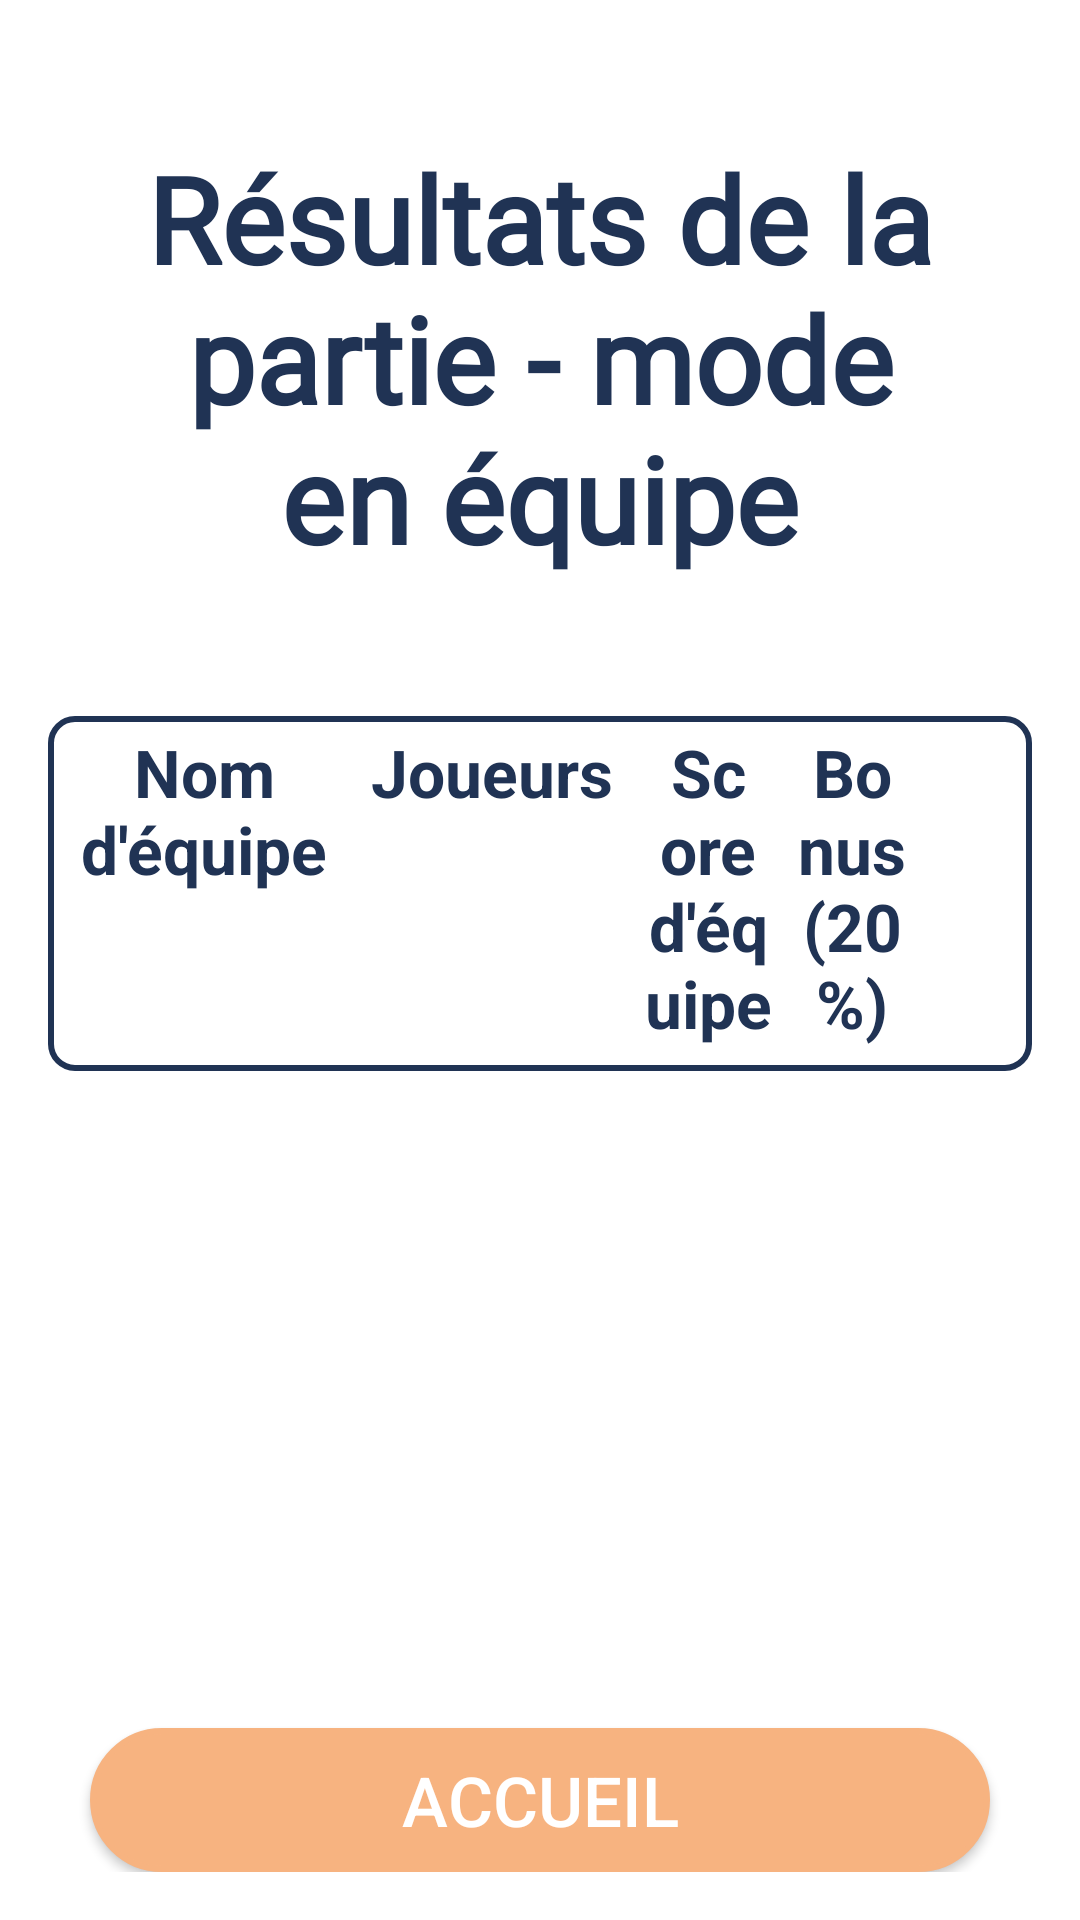

Android layout source for this screen:
<!-- AndroidManifest.xml: application theme Theme.AndroidLogin.Light -->
<!-- res/layout/activity_results_page_team.xml -->
<?xml version="1.0" encoding="utf-8"?>
<LinearLayout xmlns:android="http://schemas.android.com/apk/res/android"
    xmlns:app="http://schemas.android.com/apk/res-auto"
    xmlns:tools="http://schemas.android.com/tools"
    android:id="@+id/teamResultsLayout"
    android:layout_width="match_parent"
    android:layout_height="match_parent"
    android:orientation="vertical"
    android:padding="16dp"
    android:gravity="center"
    android:layout_margin="50dp"
    tools:context=".ResultsPageTeamActivity">

    <TextView
        android:id="@+id/soloResultsHeader"
        android:layout_width="wrap_content"
        android:layout_height="wrap_content"
        android:text="@string/teamResults"
        android:textSize="40sp"
        android:fontFamily="@font/quicksand_bold"
        android:gravity="center"
        android:textColor="?attr/historyTextColor"
        android:layout_margin="30dp"
        android:textStyle="bold"
        android:layout_gravity="center_horizontal"
        android:paddingBottom="16dp" />
    
    <LinearLayout
        android:id="@+id/teamResultsHeader"
        android:layout_width="match_parent"
        android:layout_height="wrap_content"
        android:orientation="horizontal"
        android:paddingBottom="8dp"
        android:background="?attr/chatBackground"
        >

        
        <TextView
            android:id="@+id/headerTeamName"
            android:layout_width="0dp"
            android:layout_weight="2"
            android:layout_height="wrap_content"
            android:text="@string/teamName"
            android:textColor="?attr/historyTextColor"
            android:textStyle="bold"
            android:textSize="22sp"
            android:gravity="center" />

        
        <TextView
            android:id="@+id/headerPlayer1"
            android:layout_width="0dp"
            android:layout_weight="2"
            android:layout_height="wrap_content"
            android:text="@string/teamPlayers"
            android:textColor="?attr/historyTextColor"
            android:textStyle="bold"
            android:textSize="22sp"
            android:gravity="center" />

        
        <TextView
            android:id="@+id/headerTeamScore"
            android:layout_width="0dp"
            android:layout_weight="1"
            android:layout_height="wrap_content"
            android:text="@string/teamScore"
            android:textStyle="bold"
            android:textColor="?attr/historyTextColor"
            android:textSize="22sp"
            android:gravity="center" />

        
        <TextView
            android:id="@+id/headerTeamBonuses"
            android:layout_width="0dp"
            android:layout_weight="1"
            android:layout_height="wrap_content"
            android:text="@string/teamBonus"
            android:textStyle="bold"
            android:textColor="?attr/historyTextColor"
            android:textSize="22sp"
            android:gravity="center" />

        
        <View
            android:layout_width="24dp"
            android:layout_height="24dp"
            android:layout_marginStart="8dp" />
    </LinearLayout>
    
    <androidx.recyclerview.widget.RecyclerView
        android:id="@+id/teamResultsRecyclerView"
        android:layout_width="match_parent"
        android:layout_height="0dp"
        android:layout_weight="1"
        android:scrollbars="vertical" />
    <androidx.appcompat.widget.AppCompatButton
        android:id="@+id/backToHomeButton"
        android:layout_width="300dp"
        android:layout_height="wrap_content"
        android:layout_marginTop="30dp"
        android:background="@drawable/rounded_orange_button"
        android:text="@string/accueil"
        android:textColor="@color/white"
        android:textSize="23sp" />
</LinearLayout>
<!-- resources referenced by this layout -->
<resources>
  <color name="white">#FFFFFFFF</color>
  <!-- drawable rounded_orange_button (drawable) -->
  <?xml version="1.0" encoding="utf-8"?>
  <shape xmlns:android="http://schemas.android.com/apk/res/android"
      android:shape="rectangle">
  
      <corners android:radius="150dp" />
      <solid android:color="@color/orange" />
      <stroke
          android:width="2dp"
          android:color="@color/orange" />
  </shape>
  <string name="accueil">Accueil</string>
  <string name="teamBonus">Bonus (20%)</string>
  <string name="teamName">Nom d\'équipe</string>
  <string name="teamPlayers">Joueurs</string>
  <string name="teamResults">Résultats de la partie - mode en équipe</string>
  <string name="teamScore">Score d\'équipe</string>
  <color name="orange">#F7B380</color>
  <!-- drawable rectangle_border (drawable) -->
  <shape xmlns:android="http://schemas.android.com/apk/res/android">
      
      <solid android:color="@android:color/white"/> 
  
      
      <stroke
          android:width="2dp"
          android:color="@color/navyBlue" /> 
  
      
      <padding
          android:left="4dp"
          android:top="4dp"
          android:right="4dp"
          android:bottom="4dp" />
  
      
      <corners android:radius="8dp" />
  </shape>
  <!-- drawable history_border (drawable) -->
  <shape xmlns:android="http://schemas.android.com/apk/res/android">
      
      <solid android:color="#CCFFFFFF"/> 
  
      
      <padding
          android:left="4dp"
          android:top="4dp"
          android:right="4dp"
          android:bottom="4dp" />
  
      
      <corners android:radius="8dp" />
  </shape>
  <!-- drawable frame_background (drawable) -->
  <?xml version="1.0" encoding="utf-8"?>
  <shape xmlns:android="http://schemas.android.com/apk/res/android"
      android:shape="rectangle">
  
      
      <solid android:color="@android:color/transparent" />
  
      
      <stroke
          android:width="4dp"
          android:color="@color/black" /> 
  
      
      <corners android:radius="16dp" />
  
      
      <padding
          android:left="8dp"
          android:top="8dp"
          android:right="8dp"
          android:bottom="8dp" />
  
  </shape>
  <color name="brown">#A8846A</color>
  <color name="navyBlue">#203354</color>
  <color name="pink">#FF9783</color>
  <color name="black">#FF000000</color>
  <!-- drawable rounded_logout_button (drawable) -->
  <?xml version="1.0" encoding="utf-8"?>
  <shape xmlns:android="http://schemas.android.com/apk/res/android"
      android:shape="rectangle">
  
      <corners android:radius="150dp" />
      <solid android:color="#FF6961" />
      <stroke
          android:width="2dp"
          android:color="#FF6961" />
  </shape>
  <!-- drawable rounded_blue_button (drawable) -->
  <?xml version="1.0" encoding="utf-8"?>
  <shape xmlns:android="http://schemas.android.com/apk/res/android"
      android:shape="rectangle">
  
      <corners android:radius="150dp" />
      <solid android:color="@color/blue" />
      <stroke
          android:width="2dp"
          android:color="@color/blue" />
  </shape>
  <!-- drawable spinner_background_with_arrow (drawable) -->
  <layer-list xmlns:android="http://schemas.android.com/apk/res/android">
  
      
      <item>
          <shape android:shape="rectangle">
              <solid android:color="@android:color/transparent"/>
              <corners android:radius="24dp"/>
              <stroke
                  android:width="3dp"
                  android:color="@color/pink"/>
          </shape>
      </item>
  
      
      <item
          android:drawable="@drawable/ic_arrow_down"
          android:gravity="end|center_vertical"
          android:right="10dp"/> 
  
  </layer-list>
  <color name="teal_700">#FF018786</color>
  <color name="blue">#0EBCD1</color>
  <!-- drawable ic_arrow_down (drawable) -->
  <?xml version="1.0" encoding="utf-8"?>
  <vector xmlns:android="http://schemas.android.com/apk/res/android"
      android:width="50dp"
      android:height="50dp"
      android:viewportWidth="24"
      android:viewportHeight="24">
      <path
          android:fillColor="@color/pink"
          android:pathData="M7,10l5,5 5,-5H7z" />
  </vector>
</resources>
